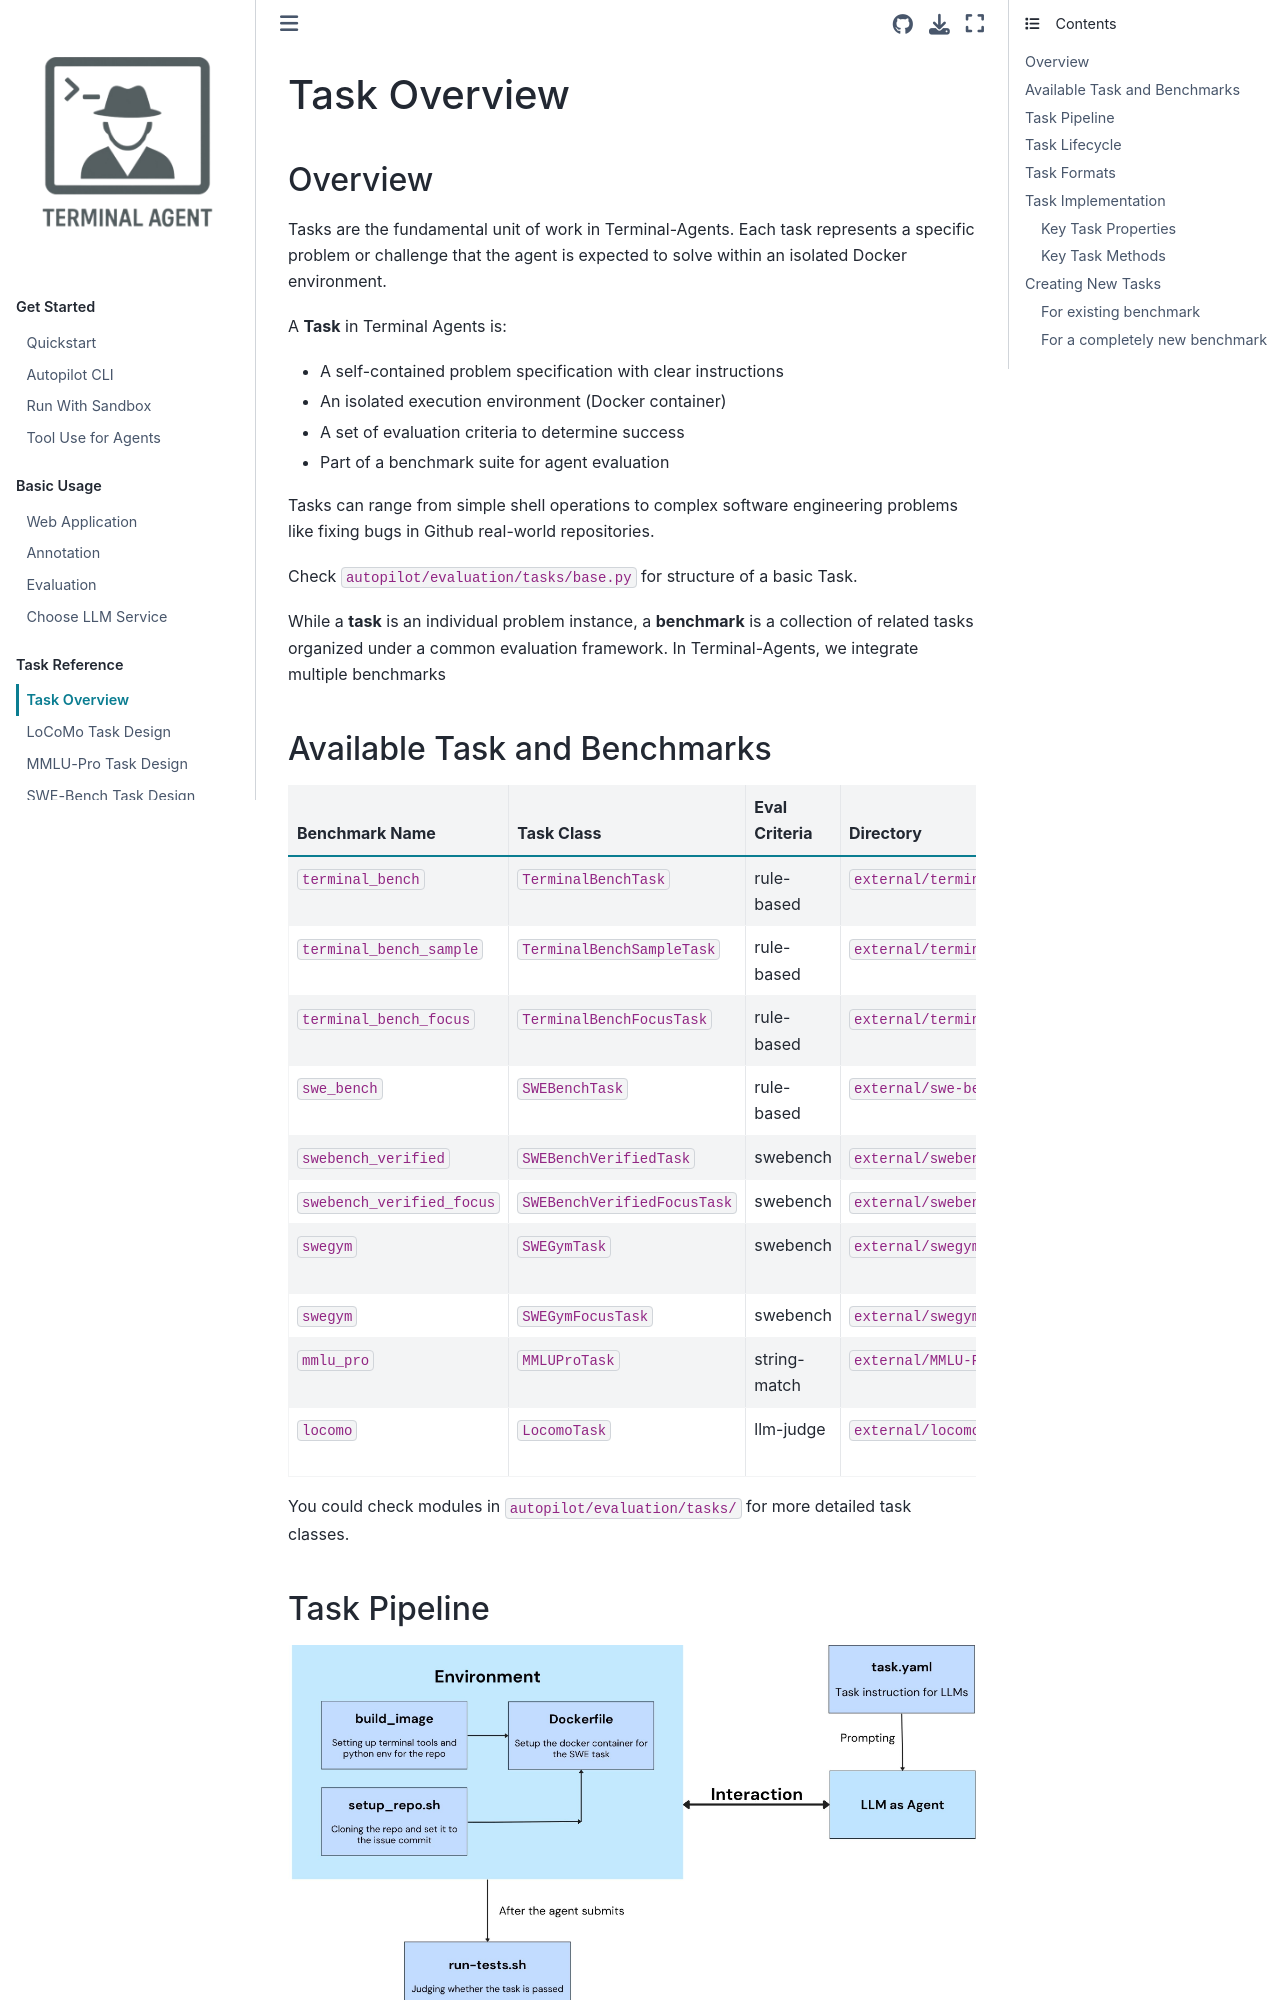

repository: terminal-agent/reptile · page: task_ref/task_overview.html · generator: sphinx

# Task Overview

## Overview

Tasks are the fundamental unit of work in Terminal-Agents. Each task represents a specific problem or challenge that the agent is expected to solve within an isolated Docker environment.

A **Task** in Terminal Agents is:
- A self-contained problem specification with clear instructions
- An isolated execution environment (Docker container)
- A set of evaluation criteria to determine success
- Part of a benchmark suite for agent evaluation

Tasks can range from simple shell operations to complex software engineering problems like fixing bugs in Github real-world repositories.

Check `autopilot/evaluation/tasks/base.py` for structure of a basic Task.

While a **task** is an individual problem instance, a **benchmark** is a collection of related tasks organized under a common evaluation framework. In Terminal-Agents, we integrate multiple benchmarks

## Available Task and Benchmarks

| Benchmark Name | Task Class | Eval Criteria | Directory | Source |
|----------------|------------|---------------|-----------|--------|
| `terminal_bench` | `TerminalBenchTask` | rule-based | `external/terminal-bench/tasks/` | https://github.com/laude-institute/terminal-bench |
| `terminal_bench_sample` | `TerminalBenchSampleTask` | rule-based | `external/terminal-bench/tasks/` | - |
| `terminal_bench_focus` | `TerminalBenchFocusTask` | rule-based | `external/terminal-bench/tasks/` | - |
| `swe_bench` | `SWEBenchTask` | rule-based | `external/swe-bench/tasks/` | https://github.com/SWE-bench/SWE-bench |
| `swebench_verified` | `SWEBenchVerifiedTask` | swebench | `external/swebench-verified/tasks/` | - |
| `swebench_verified_focus` | `SWEBenchVerifiedFocusTask` | swebench | `external/swebench-verified/tasks/` | - |
| `swegym` | `SWEGymTask` | swebench | `external/swegym/` | https://github.com/SWE-Gym/SWE-Gym |
| `swegym` | `SWEGymFocusTask` | swebench | `external/swegym/` | - |
| `mmlu_pro` | `MMLUProTask` | string-match | `external/MMLU-Pro/` | https://github.com/TIGER-AI-Lab/MMLU-Pro |
| `locomo` | `LocomoTask` | llm-judge | `external/locomo/data/` | https://github.com/snap-research/locomo |


You could check modules in `autopilot/evaluation/tasks/` for more detailed task classes.

## Task Pipeline

![task-pipeline](../assets/task_pipeline.jpg)

Note: Certain task types may include task-specific or variant steps, but the overall workflow follows the diagram above.
